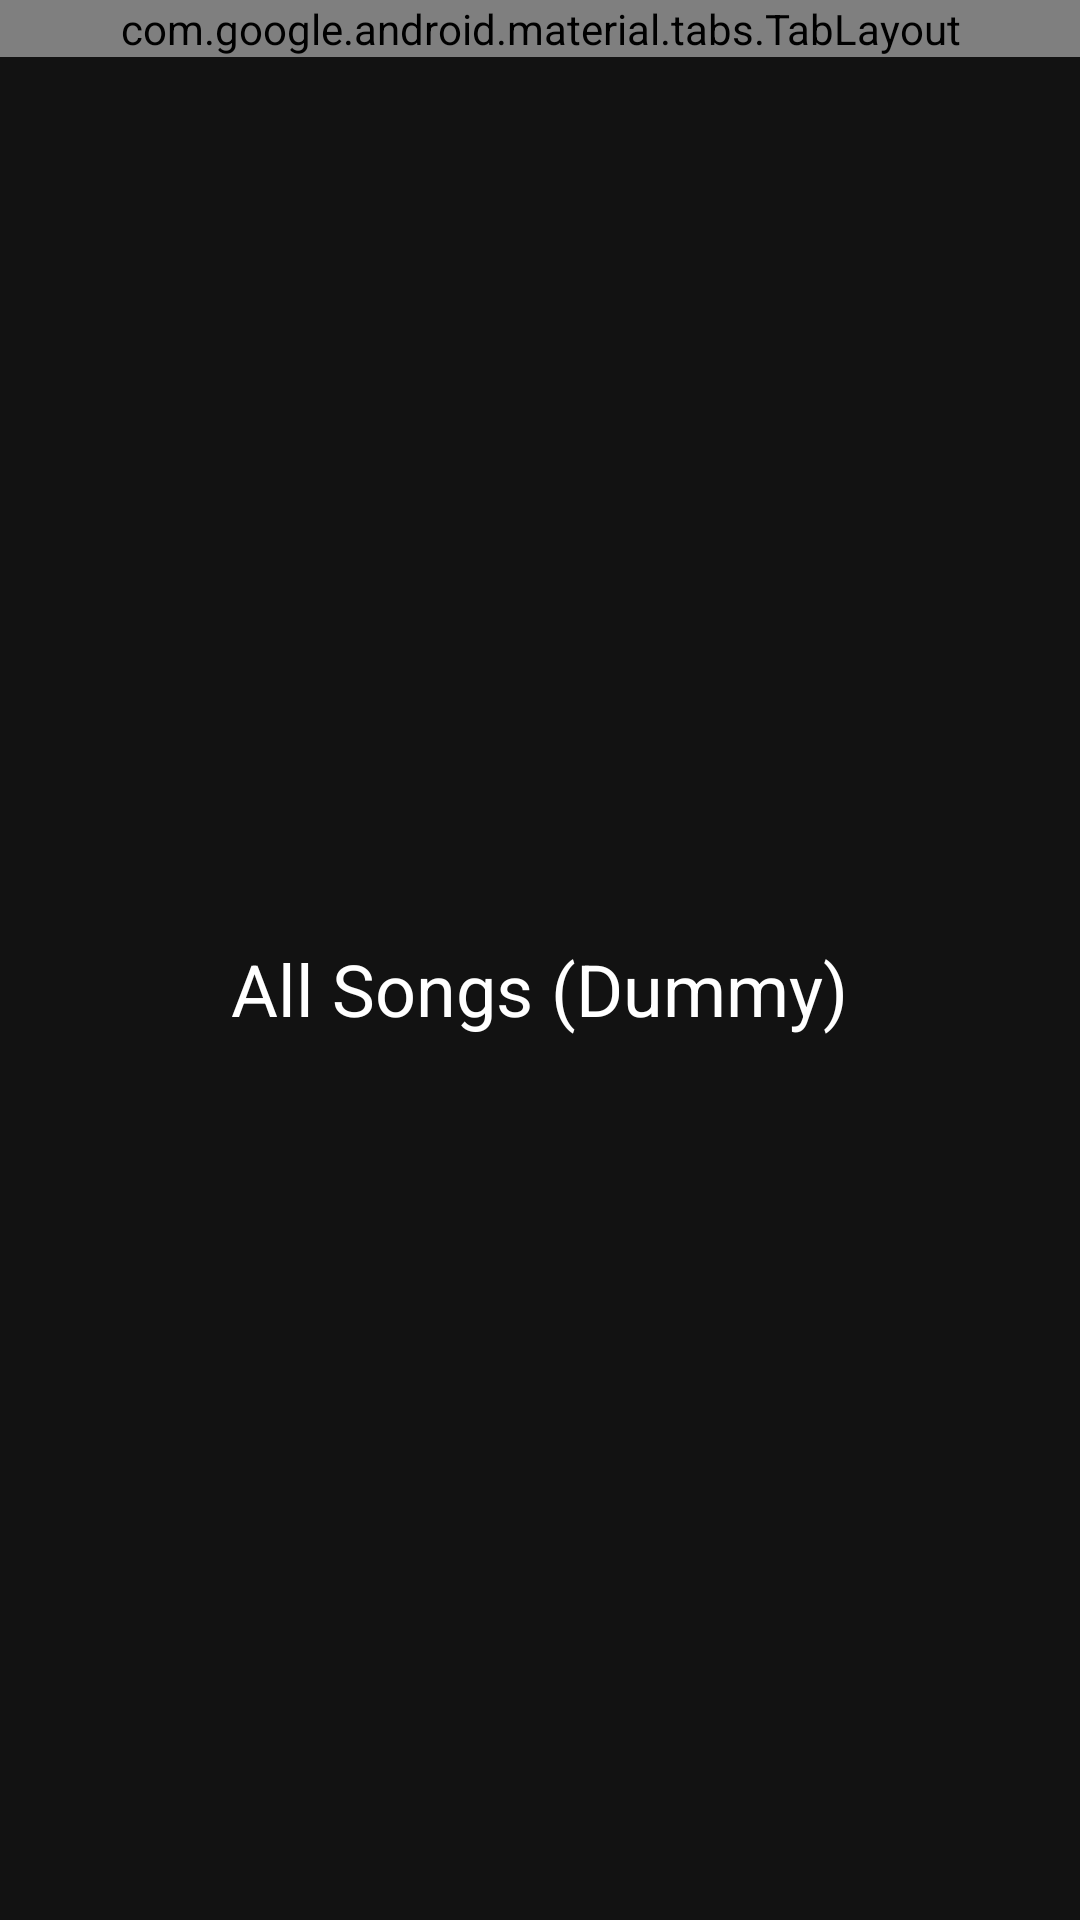

Android layout source for this screen:
<!-- AndroidManifest.xml: application theme Theme.Pertamaxify -->
<!-- res/layout/library_fragment.xml -->
<?xml version="1.0" encoding="utf-8"?>
<LinearLayout xmlns:android="http://schemas.android.com/apk/res/android"
    xmlns:app="http://schemas.android.com/apk/res-auto"
    android:layout_width="match_parent"
    android:layout_height="match_parent"
    android:orientation="vertical">

    
    <com.google.android.material.tabs.TabLayout
        android:id="@+id/tabLayout"
        android:layout_width="match_parent"
        android:layout_height="wrap_content"
        app:tabIndicatorColor="@color/design_default_color_on_primary" />

    
    <FrameLayout
        android:layout_width="match_parent"
        android:layout_height="match_parent">

        

        
        <androidx.recyclerview.widget.RecyclerView
            android:id="@+id/recycler_all_songs"
            android:layout_width="match_parent"
            android:layout_height="match_parent" />

        <TextView
            android:id="@+id/dummy_all"
            android:layout_width="wrap_content"
            android:layout_height="wrap_content"
            android:layout_gravity="center"
            android:text="All Songs (Dummy)"
            android:textColor="@color/white"
            android:textSize="24sp"
            android:visibility="visible" />

        
        <androidx.recyclerview.widget.RecyclerView
            android:id="@+id/recycler_liked_songs"
            android:layout_width="match_parent"
            android:layout_height="match_parent"
            android:background="@color/background_color"
            android:textColor="@color/white"
            android:visibility="gone" />
    </FrameLayout>
</LinearLayout>
<!-- resources referenced by this layout -->
<resources>
  <color name="background_color">#121212</color>
  <color name="white">#FFFFFF</color>
  <style name="Theme.Pertamaxify" parent="android:Theme.Material.Light.NoActionBar">
          <item name="android:windowBackground">@color/background_color</item>
      </style>
</resources>
